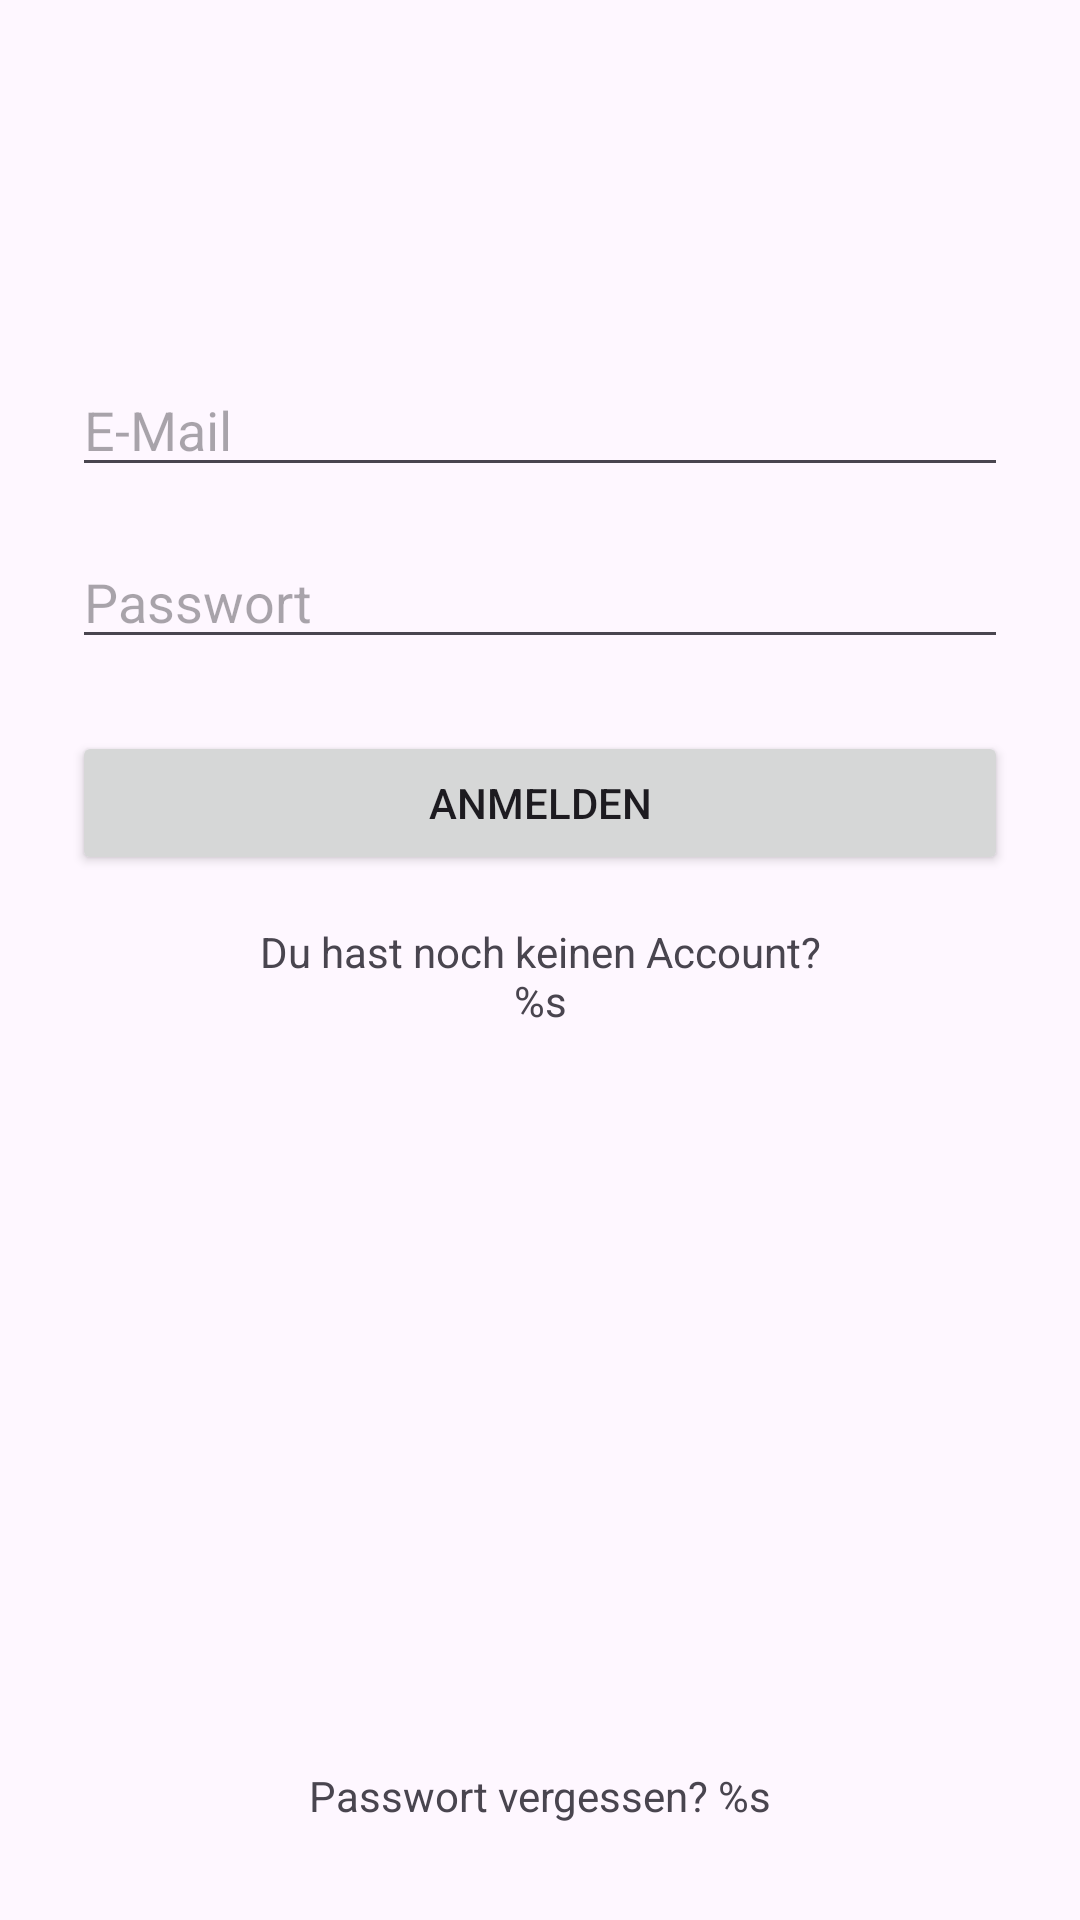

This screen was rendered from an Android layout file. Write that file and the resources it references.
<!-- AndroidManifest.xml: application theme Theme.CloudDeclutter -->
<!-- res/layout/fragment_login.xml -->
<?xml version="1.0" encoding="utf-8"?>
<androidx.constraintlayout.widget.ConstraintLayout xmlns:android="http://schemas.android.com/apk/res/android"
    xmlns:app="http://schemas.android.com/apk/res-auto"
    xmlns:tools="http://schemas.android.com/tools"
    android:id="@+id/login"
    android:layout_width="match_parent"
    android:layout_height="match_parent"
    tools:context=".ui.login.LoginFragment">

    <androidx.constraintlayout.widget.ConstraintLayout
        android:layout_width="match_parent"
        android:layout_height="wrap_content"
        android:paddingHorizontal="24dp"
        app:layout_constraintBottom_toTopOf="@+id/txForgotPassword"
        app:layout_constraintTop_toTopOf="parent"
        app:layout_constraintVertical_bias="0.32999998">

        <EditText
            android:id="@+id/etLoginEmail"
            android:layout_width="0dp"
            android:layout_height="wrap_content"
            android:ems="10"
            android:hint="@string/loginEmailHint"
            android:imeOptions="actionNext"
            android:inputType="textEmailAddress"
            app:layout_constraintEnd_toEndOf="parent"
            app:layout_constraintStart_toStartOf="parent"
            app:layout_constraintTop_toTopOf="parent" />

        <EditText
            android:id="@+id/etLoginPassword"
            android:layout_width="0dp"
            android:layout_height="wrap_content"
            android:layout_marginTop="16dp"
            android:ems="10"
            android:hint="@string/loginPasswordHint"
            android:imeOptions="actionDone"
            android:inputType="textPassword"
            app:layout_constraintEnd_toEndOf="parent"
            app:layout_constraintHorizontal_bias="0.0"
            app:layout_constraintStart_toStartOf="parent"
            app:layout_constraintTop_toBottomOf="@+id/etLoginEmail" />

        <Button
            android:id="@+id/btLoginSubmit"
            android:layout_width="0dp"
            android:layout_height="wrap_content"
            android:layout_marginTop="24dp"
            android:text="@string/loginSubmitLogin"
            app:layout_constraintEnd_toEndOf="parent"
            app:layout_constraintStart_toStartOf="parent"
            app:layout_constraintTop_toBottomOf="@+id/etLoginPassword" />

        <TextView
            android:id="@+id/txNoAccount"
            android:layout_width="wrap_content"
            android:layout_height="wrap_content"
            android:layout_marginTop="16dp"
            android:gravity="center_horizontal"
            android:text="@string/loginNoAccount"
            app:layout_constraintEnd_toEndOf="parent"
            app:layout_constraintStart_toStartOf="parent"
            app:layout_constraintTop_toBottomOf="@+id/btLoginSubmit" />

        <TextView
            android:id="@+id/txLoginEmailMatch"
            android:layout_width="wrap_content"
            android:layout_height="wrap_content"
            android:text="@string/loginEmailNoMatch"
            android:visibility="invisible"
            app:layout_constraintEnd_toEndOf="@+id/etLoginEmail"
            app:layout_constraintTop_toBottomOf="@+id/etLoginEmail" />
    </androidx.constraintlayout.widget.ConstraintLayout>

    <TextView
        android:id="@+id/txForgotPassword"
        android:layout_width="wrap_content"
        android:layout_height="wrap_content"
        android:layout_marginBottom="32dp"
        android:text="@string/loginForgotPassword"
        app:layout_constraintBottom_toBottomOf="parent"
        app:layout_constraintEnd_toEndOf="parent"
        app:layout_constraintStart_toStartOf="parent" />


</androidx.constraintlayout.widget.ConstraintLayout>
<!-- resources referenced by this layout -->
<resources>
  <string name="loginEmailHint">E-Mail</string>
  <string name="loginEmailNoMatch">✘ Keine gültige E-Mail Adresse</string>
  <string name="loginForgotPassword">Passwort vergessen? %s</string>
  <string name="loginNoAccount">Du hast noch keinen Account?\n%s</string>
  <string name="loginPasswordHint">Passwort</string>
  <string name="loginSubmitLogin">Anmelden</string>
  <style name="Theme.CloudDeclutter" parent="Base.Theme.CloudDeclutter" />
  <style name="Base.Theme.CloudDeclutter" parent="Theme.Material3.DayNight.NoActionBar">
          
          <item name="colorPrimary">@color/koenigsblau</item>
      </style>
  <color name="koenigsblau">#5271ff</color>
</resources>
